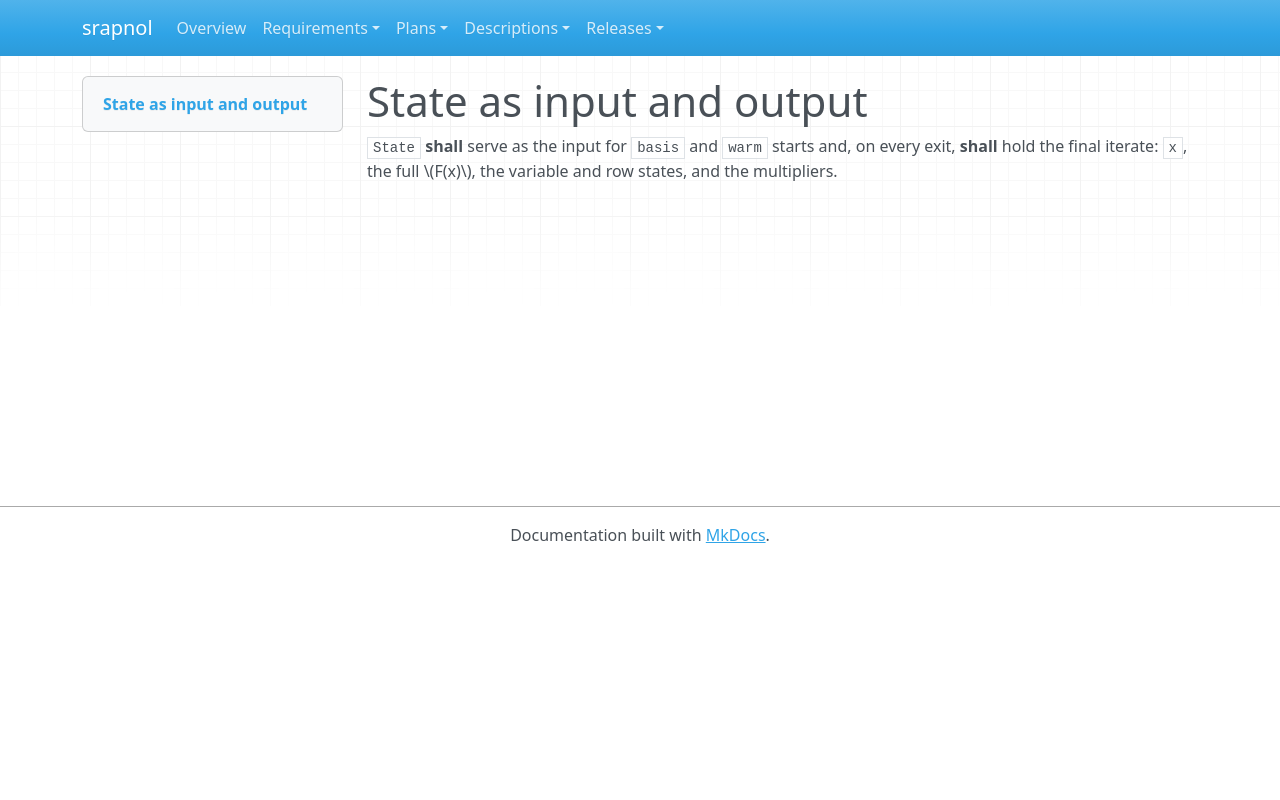

repository: emanspeaks/srapnol · page: srs/SRS-062/index.html · generator: mkdocs

---
active: true
category: interface
derived: false
level: 3.1.6
links:
- SYS-001: ItJnz4iOh-o61yl1qcExgZFnsE9aDaUKq3ZxblNJ4Zw=
- SYS-003: BXz453rBH5vaLf5i2R92KMiT1bUYxV2NsoIeCbr02ec=
normative: true
ref: ''
reviewed: OdP1unmyqgJRrrlBto_0FzJpci0dvY1Xd_FjYBqa5D8=
status: surface
verification-method: Test
---

# State as input and output

`State` **shall** serve as the input for `basis` and `warm` starts and, on every exit,
**shall** hold the final iterate: `x`, the full \(F(x)\), the variable and row states,
and the multipliers.
